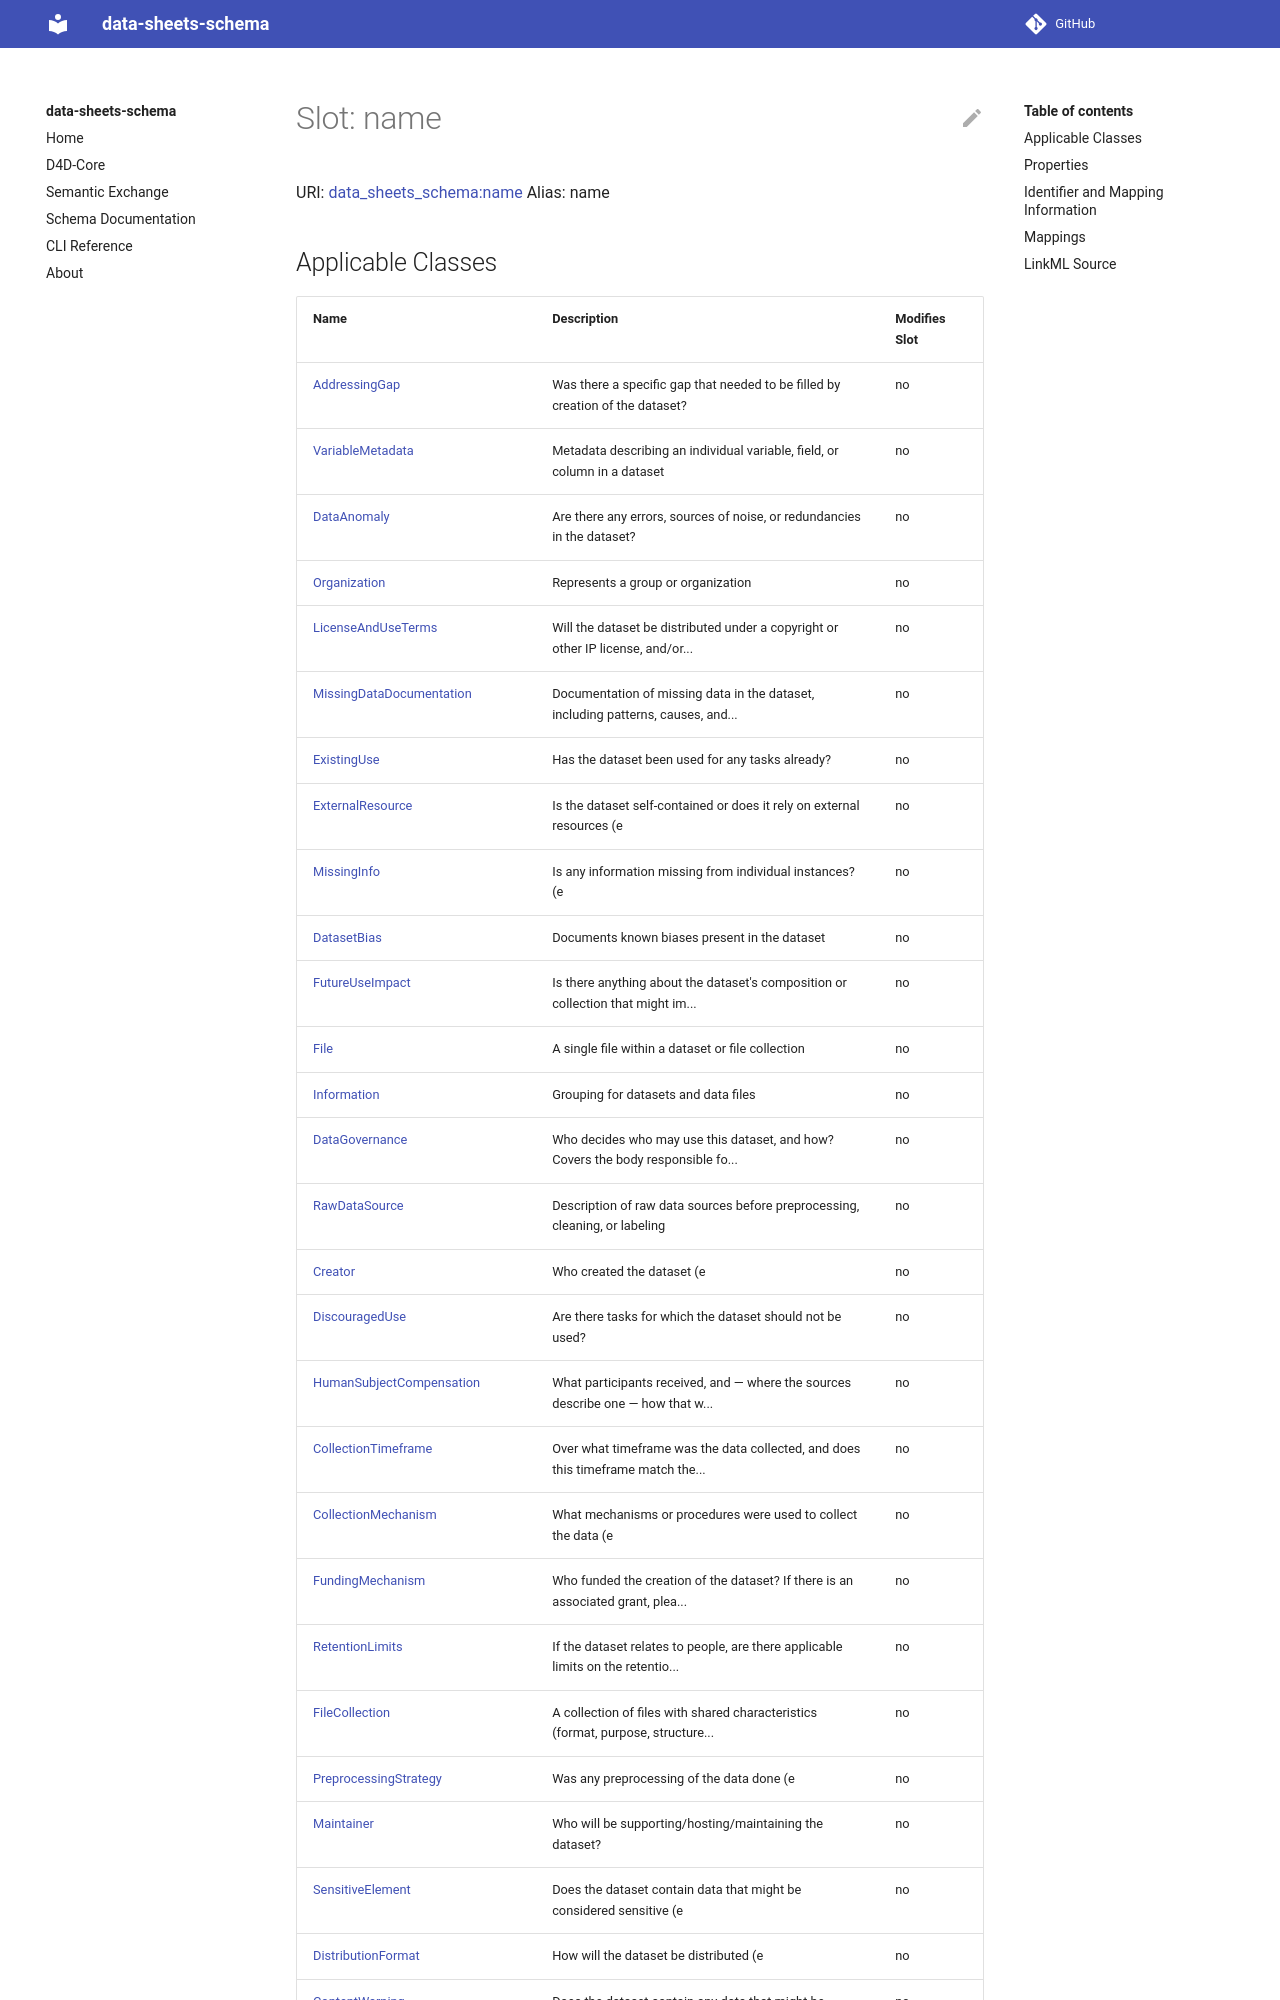

repository: bridge2ai/data-sheets-schema · page: name/index.html · generator: mkdocs



# Slot: name 



URI: [data_sheets_schema:name](https://w3id.org/bridge2ai/data-sheets-schema/name)
Alias: name

<!-- no inheritance hierarchy -->





## Applicable Classes

| Name | Description | Modifies Slot |
| --- | --- | --- |
| [ConsentRevocation](ConsentRevocation.md) | If consent was obtained, were the consenting individuals provided with a mech... |  no  |
| [ExportControlRegulatoryRestrictions](ExportControlRegulatoryRestrictions.md) | Do any export controls or other regulatory restrictions apply to the dataset ... |  no  |
| [Organization](Organization.md) | Represents a group or organization |  no  |
| [DatasetLimitation](DatasetLimitation.md) | Documents known limitations of the dataset that may affect its use or interpr... |  no  |
| [HumanSubjectCompensation](HumanSubjectCompensation.md) | Information about compensation or incentives provided to human research parti... |  no  |
| [DatasetBias](DatasetBias.md) | Documents known biases present in the dataset |  no  |
| [SamplingStrategy](SamplingStrategy.md) | Does the dataset contain all possible instances, or is it a sample (not neces... |  no  |
| [IntendedUse](IntendedUse.md) | Explicit statement of intended uses for this dataset |  no  |
| [Software](Software.md) | A software program or library |  no  |
| [Task](Task.md) | Was there a specific task in mind for the dataset's application? |  no  |
| [Confidentiality](Confidentiality.md) | Does the dataset contain data that might be confidential (e |  no  |
| [UpdatePlan](UpdatePlan.md) | Will the dataset be updated (e |  no  |
| [ExtensionMechanism](ExtensionMechanism.md) | If others want to extend/augment/build on/contribute to the dataset, is there... |  no  |
| [PreprocessingStrategy](PreprocessingStrategy.md) | Was any preprocessing of the data done (e |  no  |
| [RetentionLimits](RetentionLimits.md) | If the dataset relates to people, are there applicable limits on the retentio... |  no  |
| [VersionAccess](VersionAccess.md) | Will older versions of the dataset continue to be supported/hosted/maintained... |  no  |
| [InformedConsent](InformedConsent.md) | Details about informed consent procedures used in human subjects research |  no  |
| [DirectCollection](DirectCollection.md) | Indicates whether the data was collected directly from the individuals in que... |  no  |
| [CollectionNotification](CollectionNotification.md) | Were the individuals in question notified about the data collection? If so, p... |  no  |
| [NamedThing](NamedThing.md) | A generic grouping for any identifiable entity |  no  |
| [OtherTask](OtherTask.md) | What other tasks could the dataset be used for? |  no  |
| [Subpopulation](Subpopulation.md) | Does the dataset identify any subpopulations (e |  no  |
| [DatasetRelationship](DatasetRelationship.md) | Typed relationship to another dataset, enabling precise specification of how ... |  no  |
| [ExternalResource](ExternalResource.md) | Is the dataset self-contained or does it rely on external resources (e |  no  |
| [Information](Information.md) | Grouping for datasets and data files |  no  |
| [MissingInfo](MissingInfo.md) | Is any information missing from individual instances? (e |  no  |
| [ParticipantPrivacy](ParticipantPrivacy.md) | Information about pr
